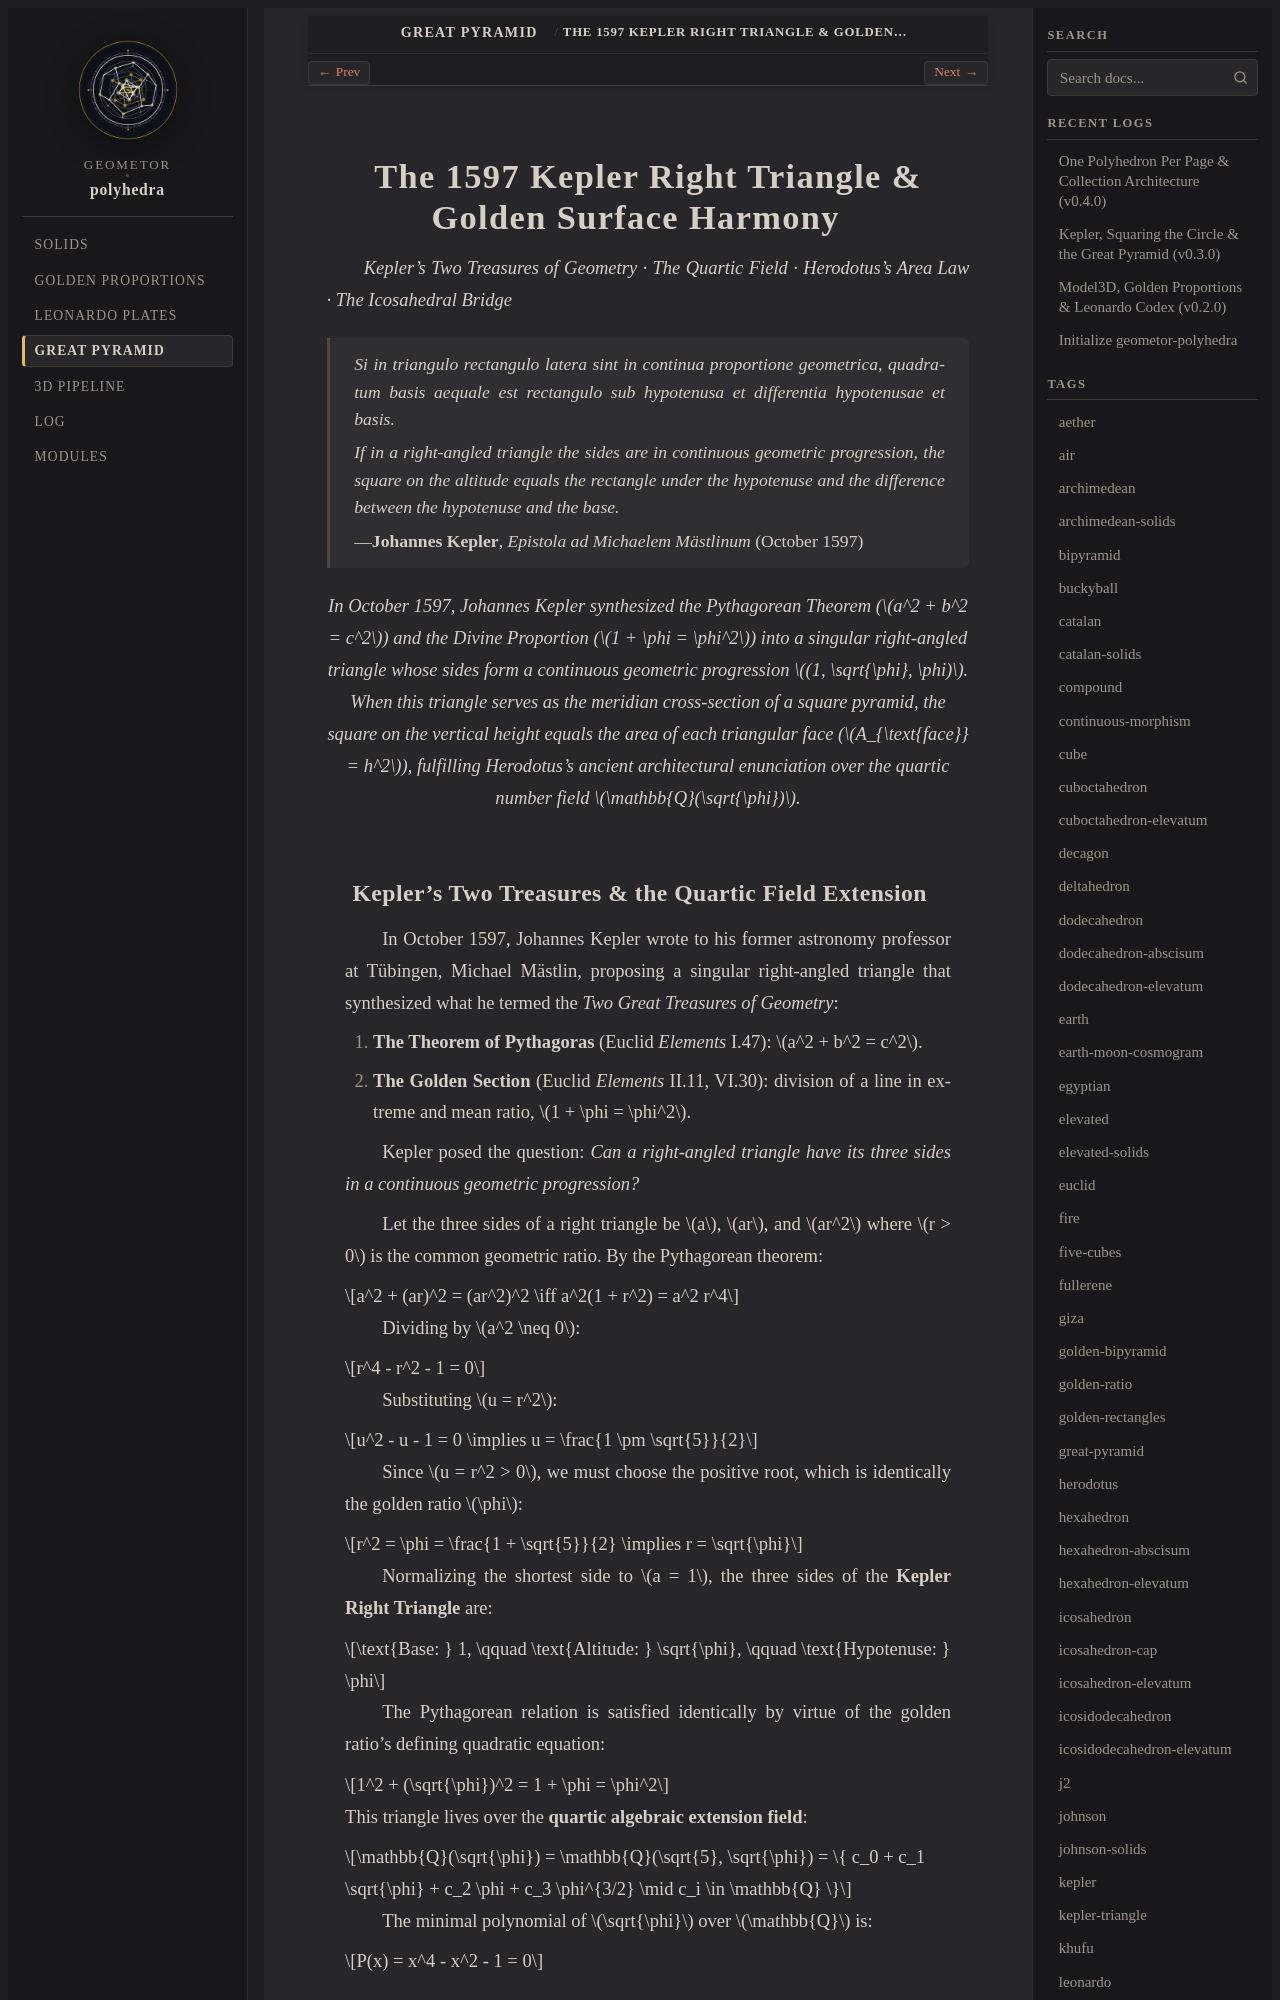

repository: geometor/polyhedra · page: pyramid/kepler_triangle.html · generator: sphinx

:layout: book
:type: treatise
:order: 1
:title: The 1597 Kepler Right Triangle & Golden Surface Harmony
:featured_image: _static/svg/pyramid/kepler_triangle_2d.svg
:featured_image_alt: The 1597 Kepler Right Triangle (1, √φ, φ)
:categories: great-pyramid
:tags: kepler-triangle, golden-ratio, great-pyramid, herodotus, quartic-field
:excerpt: Johannes Kepler's 1597 right triangle with sides in geometric progression (1, √φ, φ) synthesizing the Pythagorean theorem and the golden ratio, governing the surface geometry of the Great Pyramid.

=======================================================
The 1597 Kepler Right Triangle & Golden Surface Harmony
=======================================================

*Kepler's Two Treasures of Geometry · The Quartic Field · Herodotus's Area Law · The Icosahedral Bridge*

.. epigraph::

   *Si in triangulo rectangulo latera sint in continua proportione geometrica, quadratum basis aequale est rectangulo sub hypotenusa et differentia hypotenusae et basis.*

   *If in a right-angled triangle the sides are in continuous geometric progression, the square on the altitude equals the rectangle under the hypotenuse and the difference between the hypotenuse and the base.*

   — **Johannes Kepler**, *Epistola ad Michaelem Mästlinum* (October 1597)

.. enunciation::

   In October 1597, Johannes Kepler synthesized the Pythagorean Theorem (:math:`a^2 + b^2 = c^2`) and the Divine Proportion (:math:`1 + \phi = \phi^2`) into a singular right-angled triangle whose sides form a continuous geometric progression :math:`(1, \sqrt{\phi}, \phi)`. When this triangle serves as the meridian cross-section of a square pyramid, the square on the vertical height equals the area of each triangular face (:math:`A_{\text{face}} = h^2`), fulfilling Herodotus's ancient architectural enunciation over the quartic number field :math:`\mathbb{Q}(\sqrt{\phi})`.
